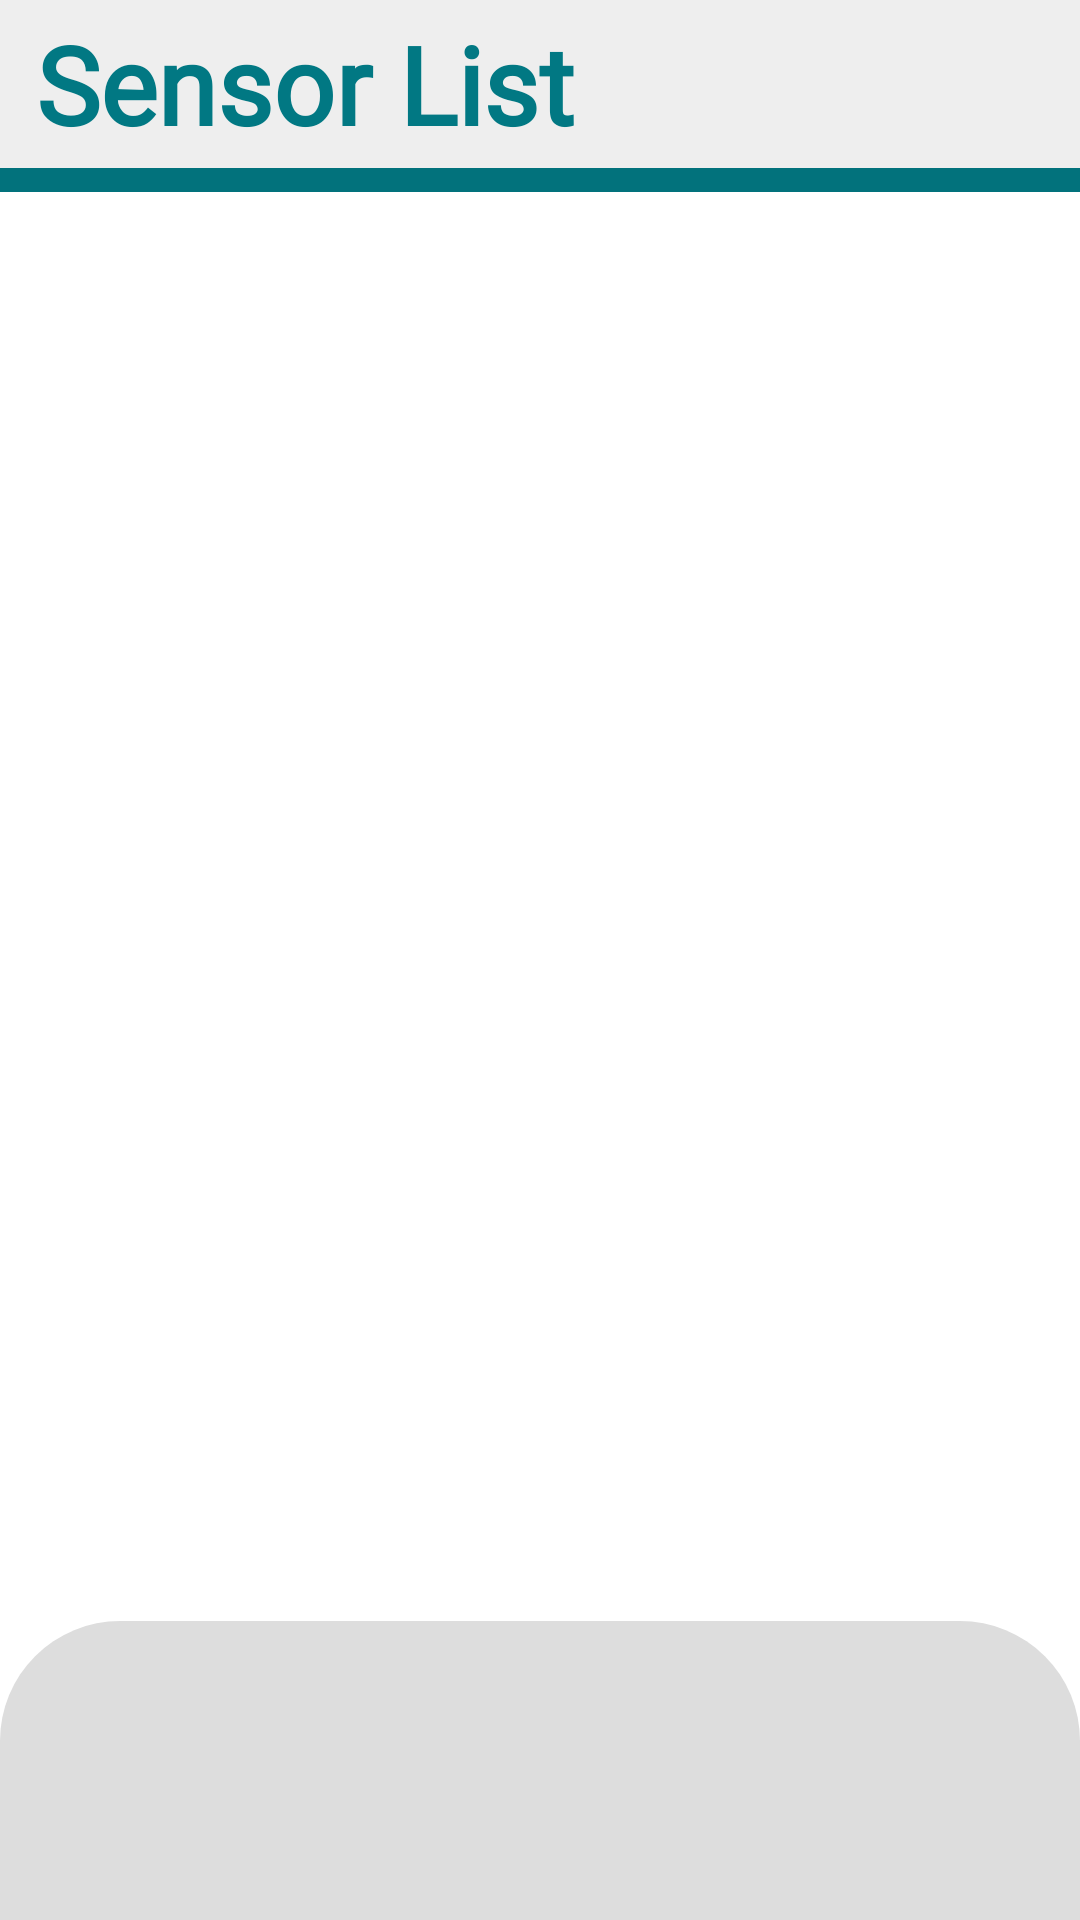

This screen was rendered from an Android layout file. Write that file and the resources it references.
<!-- AndroidManifest.xml: application theme AppTheme -->
<!-- res/layout/activity_sensor.xml -->
<?xml version="1.0" encoding="utf-8"?>
<LinearLayout xmlns:android="http://schemas.android.com/apk/res/android"
    xmlns:app="http://schemas.android.com/apk/res-auto"
    xmlns:tools="http://schemas.android.com/tools"
    android:layout_width="match_parent"
    android:layout_height="match_parent"
    android:background="@color/colorBackground"
    android:orientation="vertical"
    tools:context=".SensorActivity">

    <LinearLayout
    android:layout_width="match_parent"
    android:layout_height="64dp"
    android:background="@color/colorBackround_note"
    android:gravity="center"
    android:orientation="vertical">

        <TextView
            android:id="@+id/textView_sensorList"
            android:layout_width="match_parent"
            android:layout_height="56dp"
            android:layout_marginLeft="12dp"
            android:layout_marginRight="12dp"
            android:fontFamily="@font/actor"
            android:gravity="center|start"
            android:text="@string/sensor_list"
            android:textAllCaps="false"
            android:textColor="#017883"
            android:textSize="36sp"
            android:textStyle="bold" />

        <View
            android:layout_width="match_parent"
            android:layout_height="match_parent"
            android:background="#02727C" />
</LinearLayout>

    <LinearLayout
        android:layout_width="match_parent"
        android:layout_height="match_parent"
        android:orientation="vertical" >

        <LinearLayout
            android:layout_width="match_parent"
            android:layout_height="match_parent"
            android:layout_weight="2"
            android:orientation="vertical">

            <ListView
                android:id="@+id/listView_sensors"
                android:layout_width="match_parent"
                android:layout_height="match_parent"
                android:layout_marginStart="0dp"
                android:background="@color/colorBackground"
                app:layout_constraintEnd_toEndOf="parent"
                app:layout_constraintStart_toStartOf="parent"
                app:layout_constraintTop_toTopOf="parent"></ListView>

        </LinearLayout>

        <LinearLayout
            android:layout_width="match_parent"
            android:layout_height="match_parent"
            android:layout_marginTop="10dp"
            android:layout_weight="8.5"
            android:background="@drawable/rounded_menu"
            android:orientation="vertical">

            <TextView
                android:id="@+id/textView_lux"
                android:layout_width="match_parent"
                android:layout_height="match_parent"
                android:layout_marginLeft="12dp"
                android:layout_marginTop="4dp"
                android:layout_marginRight="12dp"
                android:layout_marginBottom="2dp"
                android:layout_weight="6"
                android:textAlignment="center"
                android:textColor="@color/colorEditText"
                android:textSize="16sp" />

            <TextView
                android:id="@+id/textView_acceleration"
                android:layout_width="match_parent"
                android:layout_height="match_parent"
                android:layout_marginLeft="12dp"
                android:layout_marginTop="2dp"
                android:layout_marginRight="12dp"
                android:layout_marginBottom="4dp"
                android:layout_weight="2.5"
                android:textAlignment="center"
                android:textColor="@color/colorEditText"
                android:textSize="16sp" />

        </LinearLayout>
    </LinearLayout>
</LinearLayout>
<!-- resources referenced by this layout -->
<resources>
  <color name="colorBackground">#FFFFFF</color>
  <color name="colorBackround_note">#EEEEEE</color>
  <color name="colorEditText">#000000</color>
  <!-- drawable rounded_menu (drawable) -->
  <?xml version="1.0" encoding="utf-8"?>
  <selector xmlns:android="http://schemas.android.com/apk/res/android">
      <item>
          <shape
              android:shape="rectangle">
              <corners
                  android:bottomLeftRadius="00dp"
                  android:topLeftRadius="40dp"
                  android:topRightRadius="40dp"
                  android:bottomRightRadius="00dp"
                  android:radius="50dp"/>
              <solid
                  android:color="@color/colorBackround_menu"/>
          </shape>
      </item>
  </selector>
  <string name="sensor_list">Sensor List</string>
  <style name="AppTheme" parent="Theme.AppCompat.Light.NoActionBar">
          
          <item name="colorPrimary">@color/colorPrimary</item>
          <item name="colorPrimaryDark">@color/colorPrimaryDark</item>
          <item name="colorAccent">@color/colorAccent</item>
          <item name="android:textAllCaps">false</item>
          <item name="android:windowAnimationStyle">@style/CustomActivityAnimation</item>
      </style>
  <color name="colorBackround_menu">#DDDDDD</color>
  <color name="colorPrimary">#333333</color>
  <color name="colorPrimaryDark">#444444</color>
  <color name="colorAccent">#02727C</color>
  <style name="CustomActivityAnimation" parent="@android:style/Animation.Activity">
          <item name="android:activityOpenEnterAnimation">@anim/slide_in_right</item>
          <item name="android:activityOpenExitAnimation">@anim/slide_out_left</item>
          <item name="android:activityCloseEnterAnimation">@anim/slide_in_left</item>
          <item name="android:activityCloseExitAnimation">@anim/slide_out_right</item>
      </style>
</resources>
